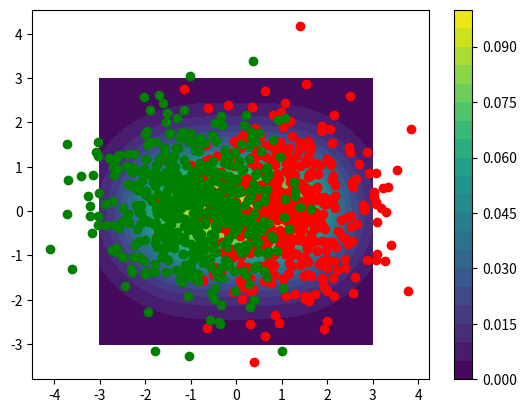

Write Python code to recreate this figure. (Note: this script raises an exception after producing the figure.)
import numpy as np
import scipy.stats as st
import matplotlib.pyplot as plt

mean_1 = np.array([1, 0]).T
mean_2 = np.array([-1, 0]).T
var = np.identity(2)
P = np.array([0.5, 0.5])

# visualize pdf
x = np.linspace(-3, 3, 100)
y = np.linspace(-3, 3, 100)
X, Y = np.meshgrid(x, y)
positions = np.stack((X, Y), axis=-1)
p1 = st.multivariate_normal.pdf(positions, mean=mean_1, cov=var)
p2 = st.multivariate_normal.pdf(positions, mean=mean_2, cov=var)
plt.contourf(x, y, p1*P[0]+p2*P[1], 20)
plt.colorbar()
plt.show()

err_rate_list = []
for num in range(100, 1100, 100):
    num1 = np.floor(num / 2).astype(np.int32)
    num2 = num - num1

    #  决策边界显然为x=0
    x1 = np.random.multivariate_normal(mean_1, var, (num1,), 'raise')
    x2 = np.random.multivariate_normal(mean_2, var, (num2,), 'raise')
    num_correct = (x1[:, 0] >= 0).sum() + (x2[:, 0] <= 0).sum()
    err_rate = 1 - num_correct/num
    err_rate_list.append(err_rate)
    print(f"Error Rate at num={num}: {err_rate:.4f}", )

plt.scatter(x1[:, 0], x1[:, 1], c='r')
plt.scatter(x2[:, 0], x2[:, 1], c='g')
plt.show()

x = np.arange(100, 1100, 100)
e = np.array(err_rate_list)

plt.style.use('seaborn-whitegrid')
plt.plot(x, e)
plt.ylim(0, 0.5)
plt.xlabel('num')
plt.ylabel('error rate')
plt.show()
